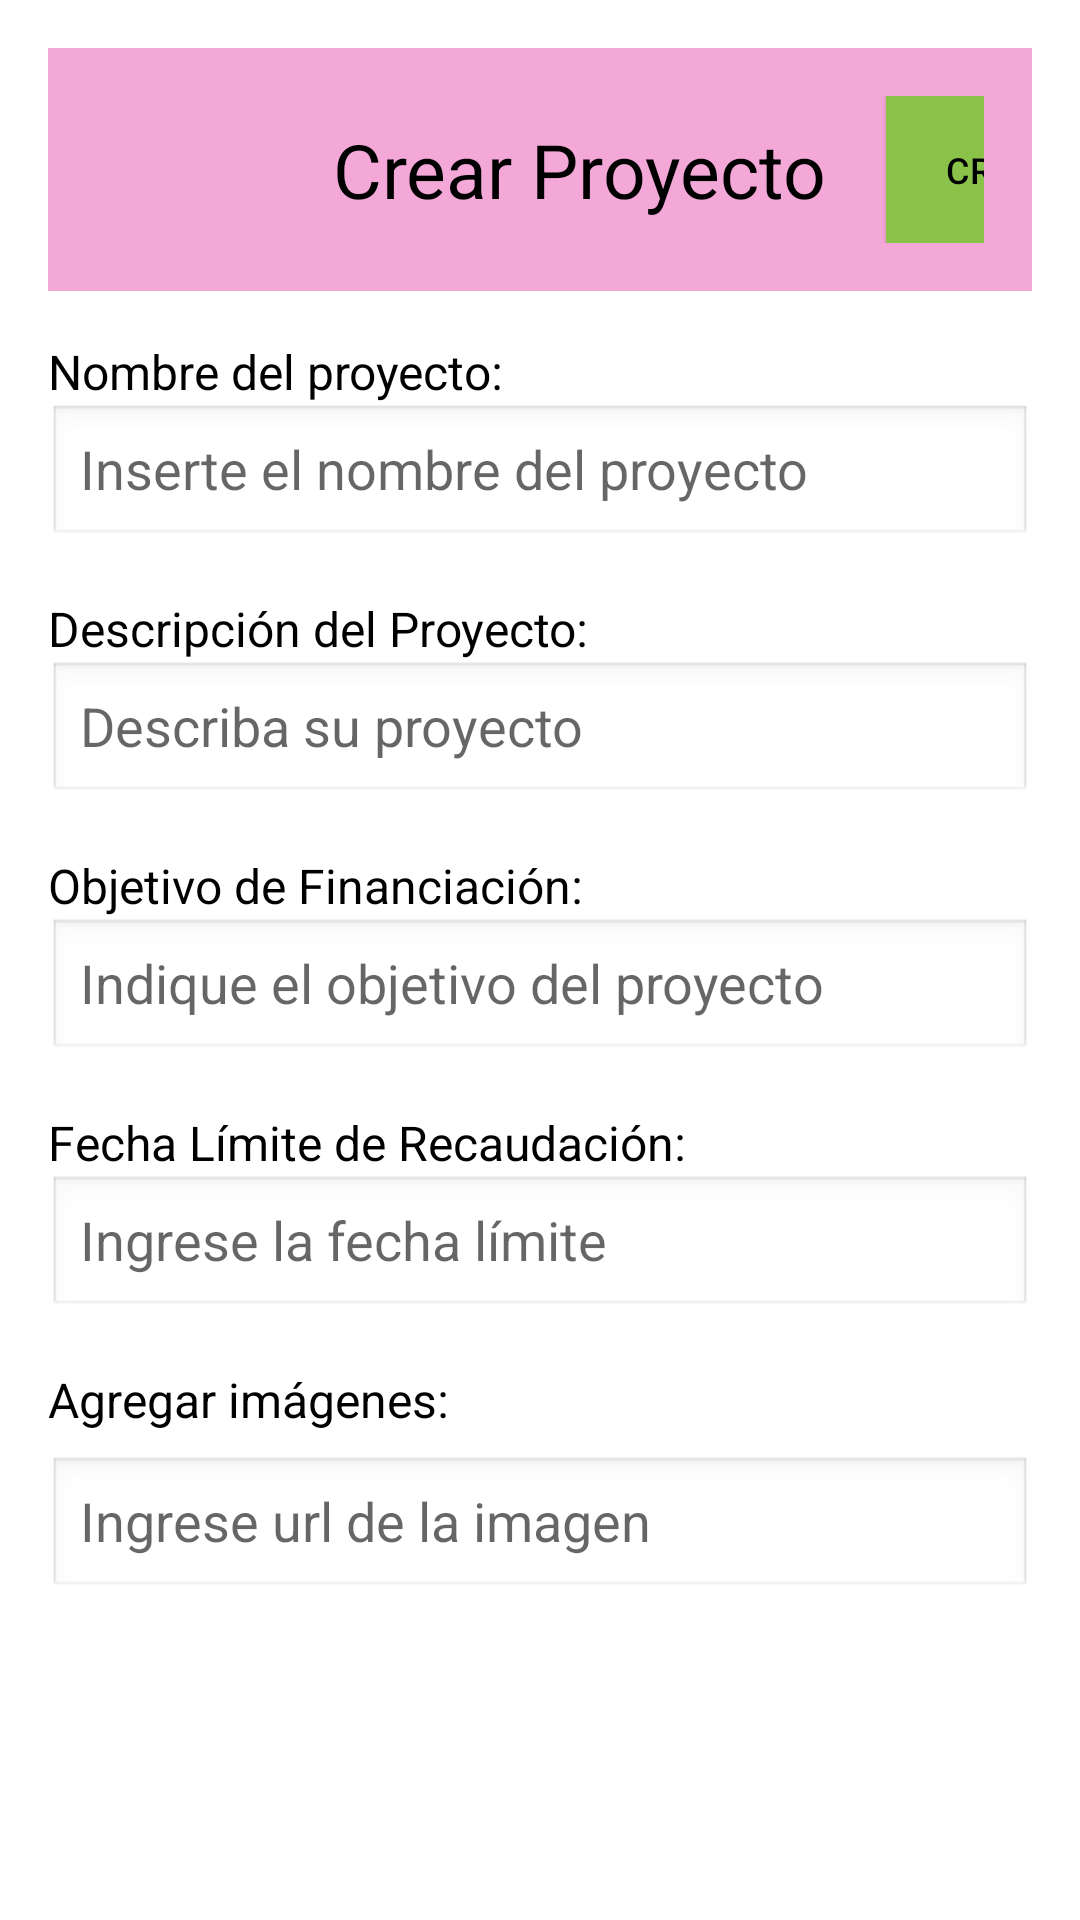

Reconstruct the res/layout file that produces this screen, plus the resources it refers to.
<!-- AndroidManifest.xml: application theme Theme.HappyBirthday -->
<!-- res/layout/crear_proyecto.xml -->
<?xml version="1.0" encoding="utf-8"?>
<ScrollView
    xmlns:android="http://schemas.android.com/apk/res/android"
    android:layout_width="match_parent"
    android:layout_height="match_parent">
<LinearLayout xmlns:android="http://schemas.android.com/apk/res/android"
    xmlns:app="http://schemas.android.com/apk/res-auto"
    android:layout_width="match_parent"
    android:layout_height="match_parent"
    android:orientation="vertical"
    android:background="#ffffff"
    android:padding="16dp">

    
    <LinearLayout
        android:layout_width="match_parent"
        android:layout_height="wrap_content"
        android:orientation="horizontal"
        android:background="#F4A8D8"
        android:padding="16dp">

        
        <ImageView
            android:id="@+id/back_arrow"
            android:layout_width="44dp"
            android:layout_height="43dp"
            android:layout_gravity="center_vertical"
            android:layout_marginStart="15dp"
            android:contentDescription="Back"
            android:src="@drawable/flecha_regreso" />

        <TextView
            android:id="@+id/title"
            android:layout_width="wrap_content"
            android:layout_height="wrap_content"
            android:layout_gravity="center_vertical"
            android:layout_marginStart="20dp"
            android:text="Crear Proyecto"
            android:textColor="#000000"
            android:textSize="25sp" />

        <Button
            android:id="@+id/save_button"
            android:layout_width="78dp"
            android:layout_height="49dp"
            android:layout_gravity="center"
            android:layout_marginStart="20dp"
            android:background="#8BC34A"
            android:padding="12dp"
            android:text="Crear"
            android:textColor="#000000"
            android:textSize="12sp"
            app:backgroundTint="#8BC34A" />
    </LinearLayout>

    
    <TextView
        android:layout_width="wrap_content"
        android:layout_height="wrap_content"
        android:text="Nombre del proyecto:"
        android:textSize="16sp"
        android:textColor="#000000"
        android:layout_marginTop="16dp" />

    <EditText
        android:id="@+id/project_name"
        android:layout_width="match_parent"
        android:layout_height="wrap_content"
        android:hint="Inserte el nombre del proyecto"
        android:background="@android:drawable/edit_text"
        android:layout_marginBottom="16dp" />

    
    <TextView
        android:layout_width="wrap_content"
        android:layout_height="wrap_content"
        android:text="Descripción del Proyecto:"
        android:textSize="16sp"
        android:textColor="#000000" />

    <EditText
        android:id="@+id/project_description"
        android:layout_width="match_parent"
        android:layout_height="wrap_content"
        android:hint="Describa su proyecto"
        android:background="@android:drawable/edit_text"
        android:layout_marginBottom="16dp" />

    
    <TextView
        android:layout_width="wrap_content"
        android:layout_height="wrap_content"
        android:text="Objetivo de Financiación:"
        android:textSize="16sp"
        android:textColor="#000000" />

    <EditText
        android:id="@+id/financing_objective"
        android:layout_width="match_parent"
        android:layout_height="wrap_content"
        android:hint="Indique el objetivo del proyecto"
        android:background="@android:drawable/edit_text"
        android:layout_marginBottom="16dp" />

    
    <TextView
        android:layout_width="wrap_content"
        android:layout_height="wrap_content"
        android:text="Fecha Límite de Recaudación:"
        android:textSize="16sp"
        android:textColor="#000000" />

    <EditText
        android:id="@+id/deadline"
        android:layout_width="match_parent"
        android:layout_height="wrap_content"
        android:hint="Ingrese la fecha límite"
        android:background="@android:drawable/edit_text"
        android:layout_marginBottom="16dp" />

    
    <TextView
        android:layout_width="wrap_content"
        android:layout_height="wrap_content"
        android:text="Agregar imágenes:"
        android:textSize="16sp"
        android:textColor="#000000"
        android:layout_marginBottom="8dp" />

    <EditText
        android:id="@+id/img_url"
        android:layout_width="match_parent"
        android:layout_height="wrap_content"
        android:hint="Ingrese url de la imagen"
        android:background="@android:drawable/edit_text"
        android:layout_marginBottom="16dp" />

    


</LinearLayout>


    </ScrollView>
<!-- resources referenced by this layout -->
<resources>
  <style name="Theme.HappyBirthday" parent="Theme.MaterialComponents.DayNight.NoActionBar">
          
          <item name="colorPrimary">@color/purple_500</item>
          <item name="colorPrimaryVariant">@color/purple_700</item>
          <item name="colorOnPrimary">@color/white</item>
          
          <item name="colorSecondary">@color/teal_200</item>
          <item name="colorSecondaryVariant">@color/teal_700</item>
          <item name="colorOnSecondary">@color/black</item>
          
          <item name="android:statusBarColor" tools:targetApi="21">?attr/colorPrimaryVariant</item>
          
      </style>
  <!-- not gathered from this repository: default colours our renderer supplied (Android Studio template values) -->
  <color name="purple_500">#FF6200EE</color>
  <color name="purple_700">#FF3700B3</color>
  <color name="teal_200">#FF03DAC5</color>
  <color name="teal_700">#FF018786</color>
  <color name="black">#FF000000</color>
  <color name="white">#FFFFFFFF</color>
</resources>
